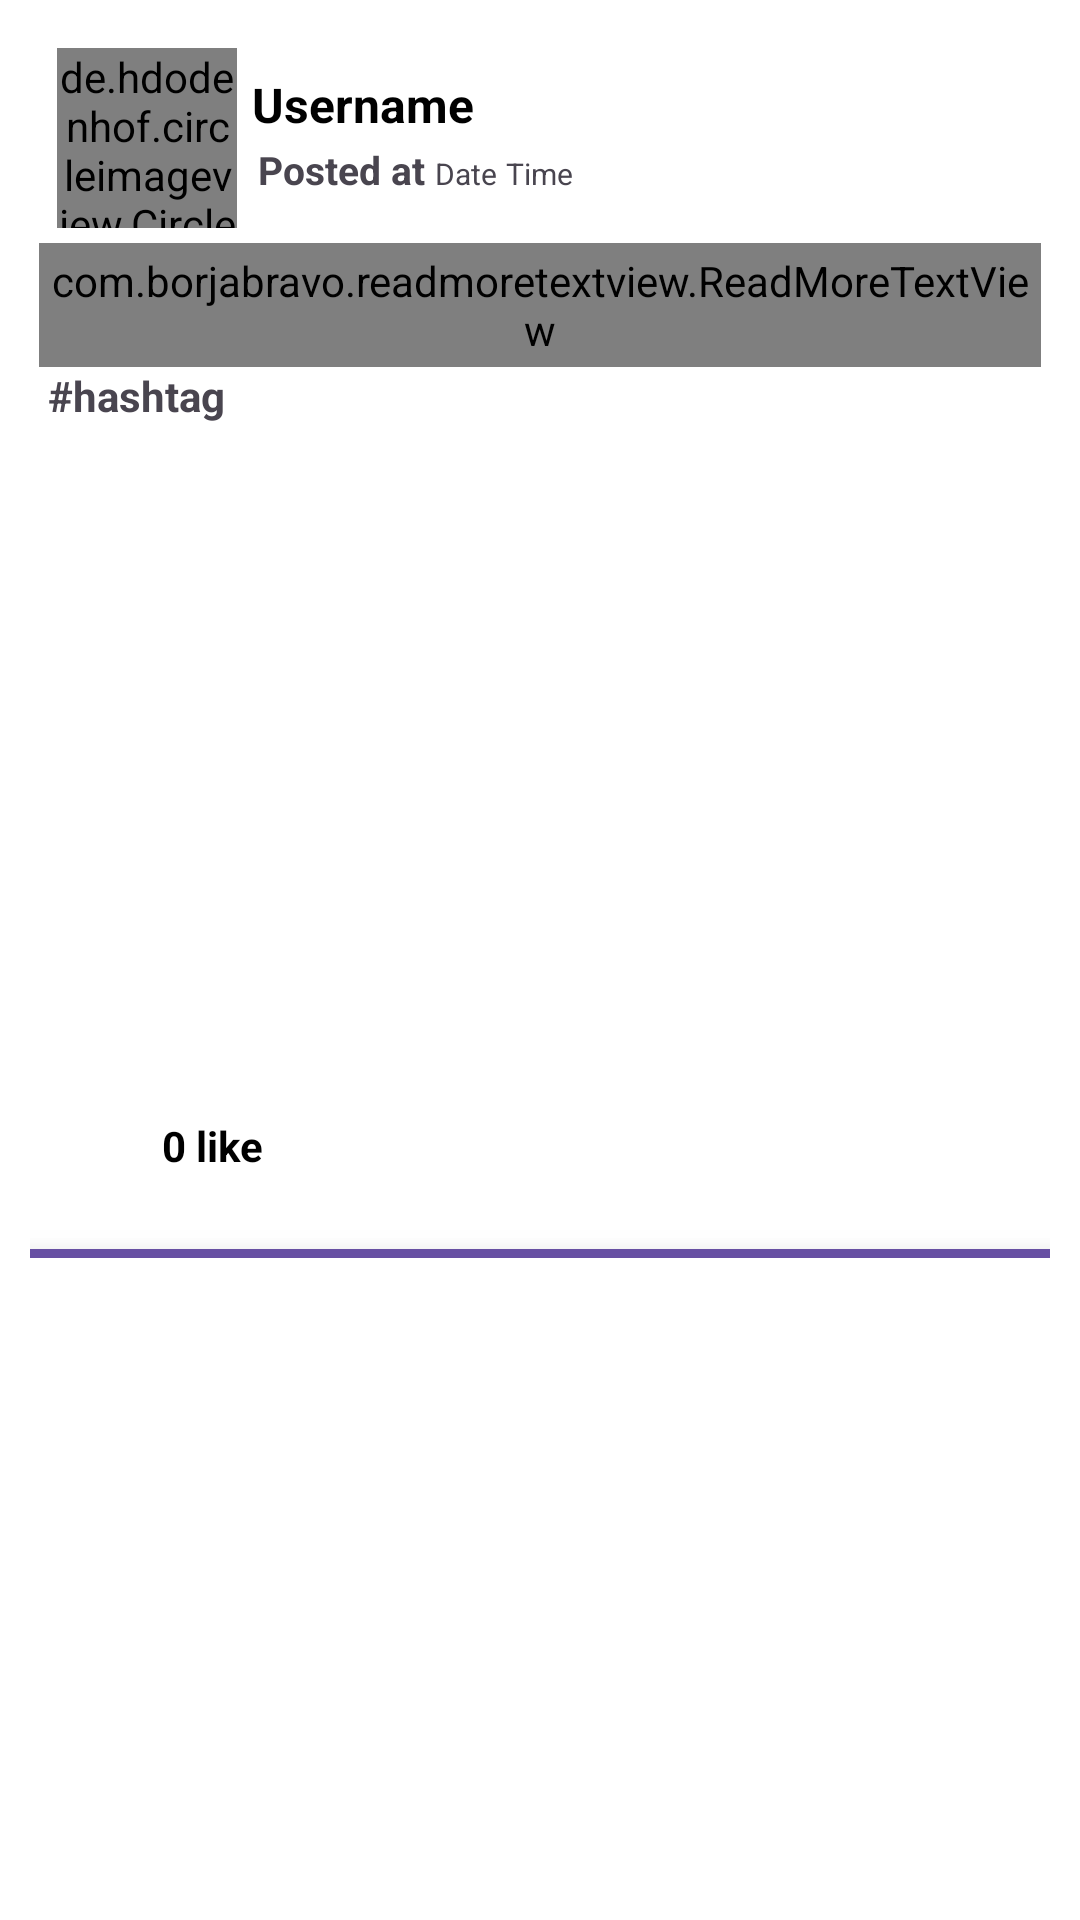

The Android layout XML behind this screen, and the referenced resources:
<!-- AndroidManifest.xml: application theme Theme.SocialNetWorkForGamer -->
<!-- res/layout/all_posts_layout.xml -->
<?xml version="1.0" encoding="utf-8"?>
<RelativeLayout xmlns:android="http://schemas.android.com/apk/res/android"
    android:layout_width="match_parent"
    android:layout_height="wrap_content"
    xmlns:app="http://schemas.android.com/apk/res-auto"
    android:background="@color/white">
    
    <LinearLayout
        android:layout_width="match_parent"
        android:layout_height="wrap_content"
        android:orientation="vertical"
        android:layout_marginBottom="3dp"
        android:layout_marginLeft="10dp"
        android:layout_marginRight="10dp"
        android:layout_marginTop="10dp">

            <LinearLayout
                android:layout_width="match_parent"
                android:layout_height="wrap_content"
                android:layout_marginTop="1dp"
                android:padding="5dp"
                android:orientation="horizontal">
                
                <de.hdodenhof.circleimageview.CircleImageView
                    android:id="@+id/post_profile_image"
                    android:layout_width="60dp"
                    android:layout_height="60dp"
                    android:src="@drawable/profile"
                    android:scaleType="centerCrop"
                    android:layout_marginLeft="4dp"/>

                <LinearLayout
                    android:layout_width="match_parent"
                    android:layout_height="wrap_content"
                    android:orientation="vertical">

                    <TextView
                        android:id="@+id/post_profile_username"
                        android:layout_width="match_parent"
                        android:layout_height="wrap_content"
                        android:text="Username"
                        android:layout_marginLeft="5dp"
                        android:layout_marginTop="8dp"
                        android:textAlignment="textStart"
                        android:textSize="16sp"
                        android:textStyle="bold"
                        android:textColor="@color/black"/>
                    
                    <LinearLayout
                        android:layout_width="match_parent"
                        android:layout_height="wrap_content"
                        android:orientation="horizontal"
                        android:layout_marginLeft="5dp"
                        android:padding="2dp">
                        
                        <TextView
                            android:id="@+id/text"
                            android:layout_width="wrap_content"
                            android:layout_height="wrap_content"
                            android:text="Posted at "
                            android:textColor="@color/common_google_signin_btn_text_light"
                            android:textSize="13sp"
                            android:textStyle="bold"/>

                        <TextView
                            android:id="@+id/post_date"
                            android:layout_width="wrap_content"
                            android:layout_height="wrap_content"
                            android:text="Date"
                            android:textColor="@color/common_google_signin_btn_text_light_default"
                            android:textSize="10sp"/>

                        <TextView
                            android:id="@+id/post_time"
                            android:layout_width="wrap_content"
                            android:layout_height="wrap_content"
                            android:text="Time"
                            android:textColor="@color/common_google_signin_btn_text_light_default"
                            android:textSize="10sp"
                            android:layout_marginLeft="3dp"/>


                    </LinearLayout>

                </LinearLayout>
                


            </LinearLayout>

            <com.borjabravo.readmoretextview.ReadMoreTextView
                android:id="@+id/post_desc"
                android:layout_width="match_parent"
                android:layout_height="wrap_content"
                android:text="Post description..."
                android:layout_marginLeft="3dp"
                android:layout_marginRight="3dp"
                android:padding="3dp"
                android:textSize="16sp"
                android:textColor="@color/black"
                app:trimExpandedText="@string/read_less"
                app:trimCollapsedText="@string/read_more"
                app:trimLength="25"
                app:colorClickableText="@color/colorPrimaryDark"/>

        <TextView
            android:id="@+id/hashtag"
            android:layout_width="wrap_content"
            android:layout_height="wrap_content"
            android:text="#hashtag"
            android:textColor="@color/com_facebook_messenger_blue"
            android:layout_marginLeft="3dp"
            android:paddingLeft="3dp"
            android:textStyle="bold"/>
        
            <ImageView
                android:id="@+id/post_image"
                android:layout_width="match_parent"
                android:layout_height="200dp"
                android:layout_margin="3dp"
                android:adjustViewBounds="true"
                android:scaleType="centerCrop"
                android:layout_marginBottom="10dp"/>

        <LinearLayout
            android:layout_width="match_parent"
            android:layout_height="wrap_content"
            android:orientation="horizontal"
            android:layout_marginLeft="10dp"
            android:layout_marginRight="10dp"
            android:layout_marginTop="10dp">
                
            <ImageButton
                android:id="@+id/like_button"
                android:layout_width="wrap_content"
                android:layout_height="wrap_content"
                android:src="@drawable/baseline_favorite_border_24"
                android:backgroundTint="@color/white"
                android:layout_marginTop="3dp"
                android:layout_marginLeft="10dp"/>
            
            <TextView
                android:id="@+id/like_count"
                android:layout_width="wrap_content"
                android:layout_height="wrap_content"
                android:text="0 like"
                android:paddingTop="15dp"
                android:paddingBottom="15dp"
                android:paddingRight="20dp"
                android:textColor="@color/black"
                android:textSize="14sp"
                android:textStyle="bold"
                android:layout_weight="0.5"/>

            <ImageButton
                android:id="@+id/comment_button"
                android:layout_width="68dp"
                android:layout_height="match_parent"
                android:src="@drawable/baseline_textsms_24"
                android:baselineAlignBottom="false"
                android:backgroundTint="@color/white"/>

    
        </LinearLayout>

        <View
            android:layout_width="match_parent"
            android:layout_height="3dp"
            android:layout_marginTop="10dp"
            android:background="@color/colorPrimaryDark"
            android:elevation="10dp"/>



    </LinearLayout>


</RelativeLayout>
<!-- resources referenced by this layout -->
<resources>
  <color name="black">#FF000000</color>
  <color name="colorPrimaryDark">#674fa3</color>
  <color name="white">#FFFFFFFF</color>
  <style name="Theme.SocialNetWorkForGamer" parent="Base.Theme.SocialNetWorkForGamer" />
  <style name="Base.Theme.SocialNetWorkForGamer" parent="Theme.Material3.DayNight.NoActionBar">
          
          
      </style>
</resources>
